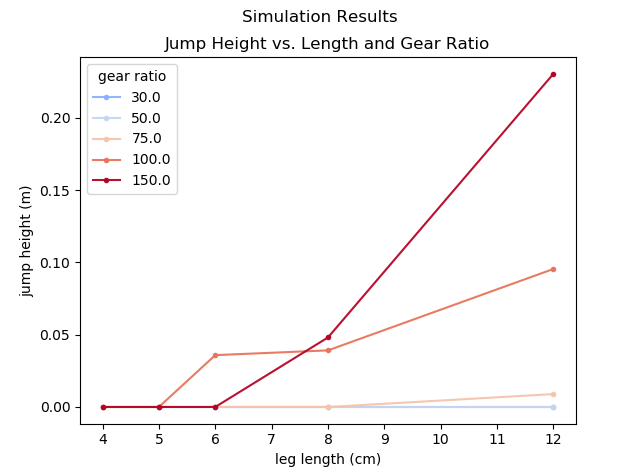

The data file committed next to this chart (first rows):
0.04, 30, -0.02391231
0.04, 50, -0.02963
0.04, 75, -0.01346
0.04, 100, -0.03344
0.04, 150, -0.03648
0.05, 30, -0.02793
0.05, 50, -0.0258
0.05, 75, -0.01131
0.05, 100, -0.01009
0.05, 150, -0.04029
0.06, 30, -0.03136
0.06, 50, -0.02749
0.06, 75, -0.01937
0.06, 100, 0.03586
0.06, 150, -0.03401
0.08, 30, -0.03858
0.08, 50, -0.03308
0.08, 75, -0.01161
0.08, 100, 0.03916
0.08, 150, 0.0481
0.12, 30, -0.06117
0.12, 50, -0.04451
0.12, 75, 0.008925
0.12, 100, 0.09547
0.12, 150, 0.2305
